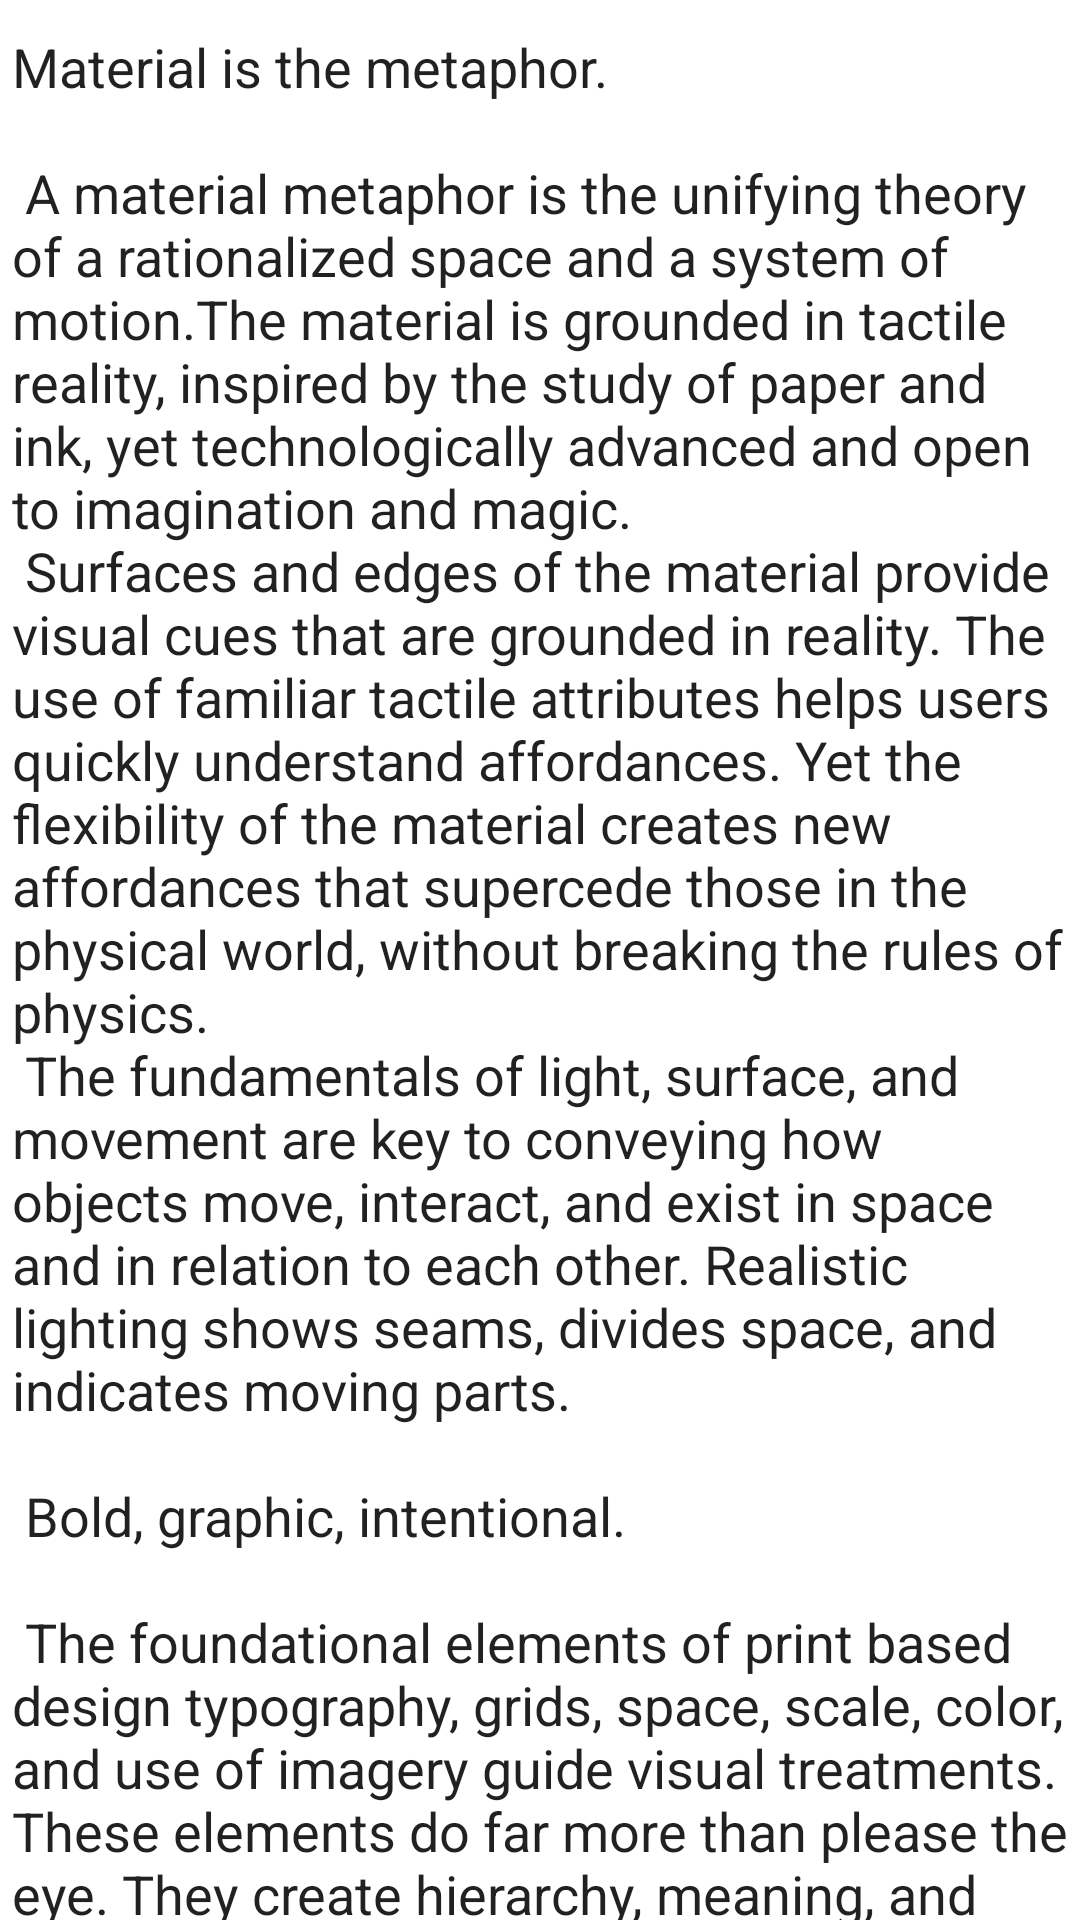

Write the Android layout XML for this screen, with the resource values it uses.
<!-- AndroidManifest.xml: activity theme Theme.PlainNotes.NoActionBar -->
<!-- res/layout/activity_editor.xml -->
<?xml version="1.0" encoding="utf-8"?>
<androidx.coordinatorlayout.widget.CoordinatorLayout xmlns:android="http://schemas.android.com/apk/res/android"
    xmlns:app="http://schemas.android.com/apk/res-auto"
    xmlns:tools="http://schemas.android.com/tools"
    android:layout_width="match_parent"
    android:layout_height="match_parent"
    android:fitsSystemWindows="true"
    tools:context=".EditorActivity">

    <com.google.android.material.appbar.AppBarLayout
        android:id="@+id/app_bar"
        android:layout_width="match_parent"
        android:layout_height="@dimen/app_bar_height"
        android:fitsSystemWindows="true"
        android:theme="@style/Theme.PlainNotes.AppBarOverlay">

        <com.google.android.material.appbar.CollapsingToolbarLayout
            android:id="@+id/toolbar_layout"
            android:layout_width="match_parent"
            android:layout_height="match_parent"
            android:fitsSystemWindows="true"
            app:contentScrim="?attr/colorPrimary"
            app:layout_scrollFlags="scroll|exitUntilCollapsed"
            app:toolbarId="@+id/toolbar">

            <androidx.appcompat.widget.Toolbar
                android:id="@+id/toolbar"
                android:layout_width="match_parent"
                android:layout_height="?attr/actionBarSize"
                app:layout_collapseMode="pin"
                app:popupTheme="@style/Theme.PlainNotes.PopupOverlay" />

        </com.google.android.material.appbar.CollapsingToolbarLayout>
    </com.google.android.material.appbar.AppBarLayout>

    <include layout="@layout/content_scrolling" />



</androidx.coordinatorlayout.widget.CoordinatorLayout>
<!-- res/layout/content_scrolling.xml (included above) -->
<?xml version="1.0" encoding="utf-8"?>
<androidx.core.widget.NestedScrollView xmlns:android="http://schemas.android.com/apk/res/android"
    xmlns:app="http://schemas.android.com/apk/res-auto"
    xmlns:tools="http://schemas.android.com/tools"
    android:layout_width="match_parent"
    android:layout_height="match_parent"
    app:layout_behavior="@string/appbar_scrolling_view_behavior"
    tools:context=".EditorActivity"
    tools:showIn="@layout/activity_editor">

    <EditText
        android:id="@+id/edit_note"
        android:layout_width="match_parent"
        android:layout_height="match_parent"
        android:hint="@string/enter_note"
        android:layout_margin="@dimen/text_margin"
        android:inputType="textMultiLine|textCapSentences"
        android:text="@string/large_text" />

</androidx.core.widget.NestedScrollView>
<!-- resources referenced by this layout -->
<resources>
  <string name="enter_note">Enter note</string>
</resources>
